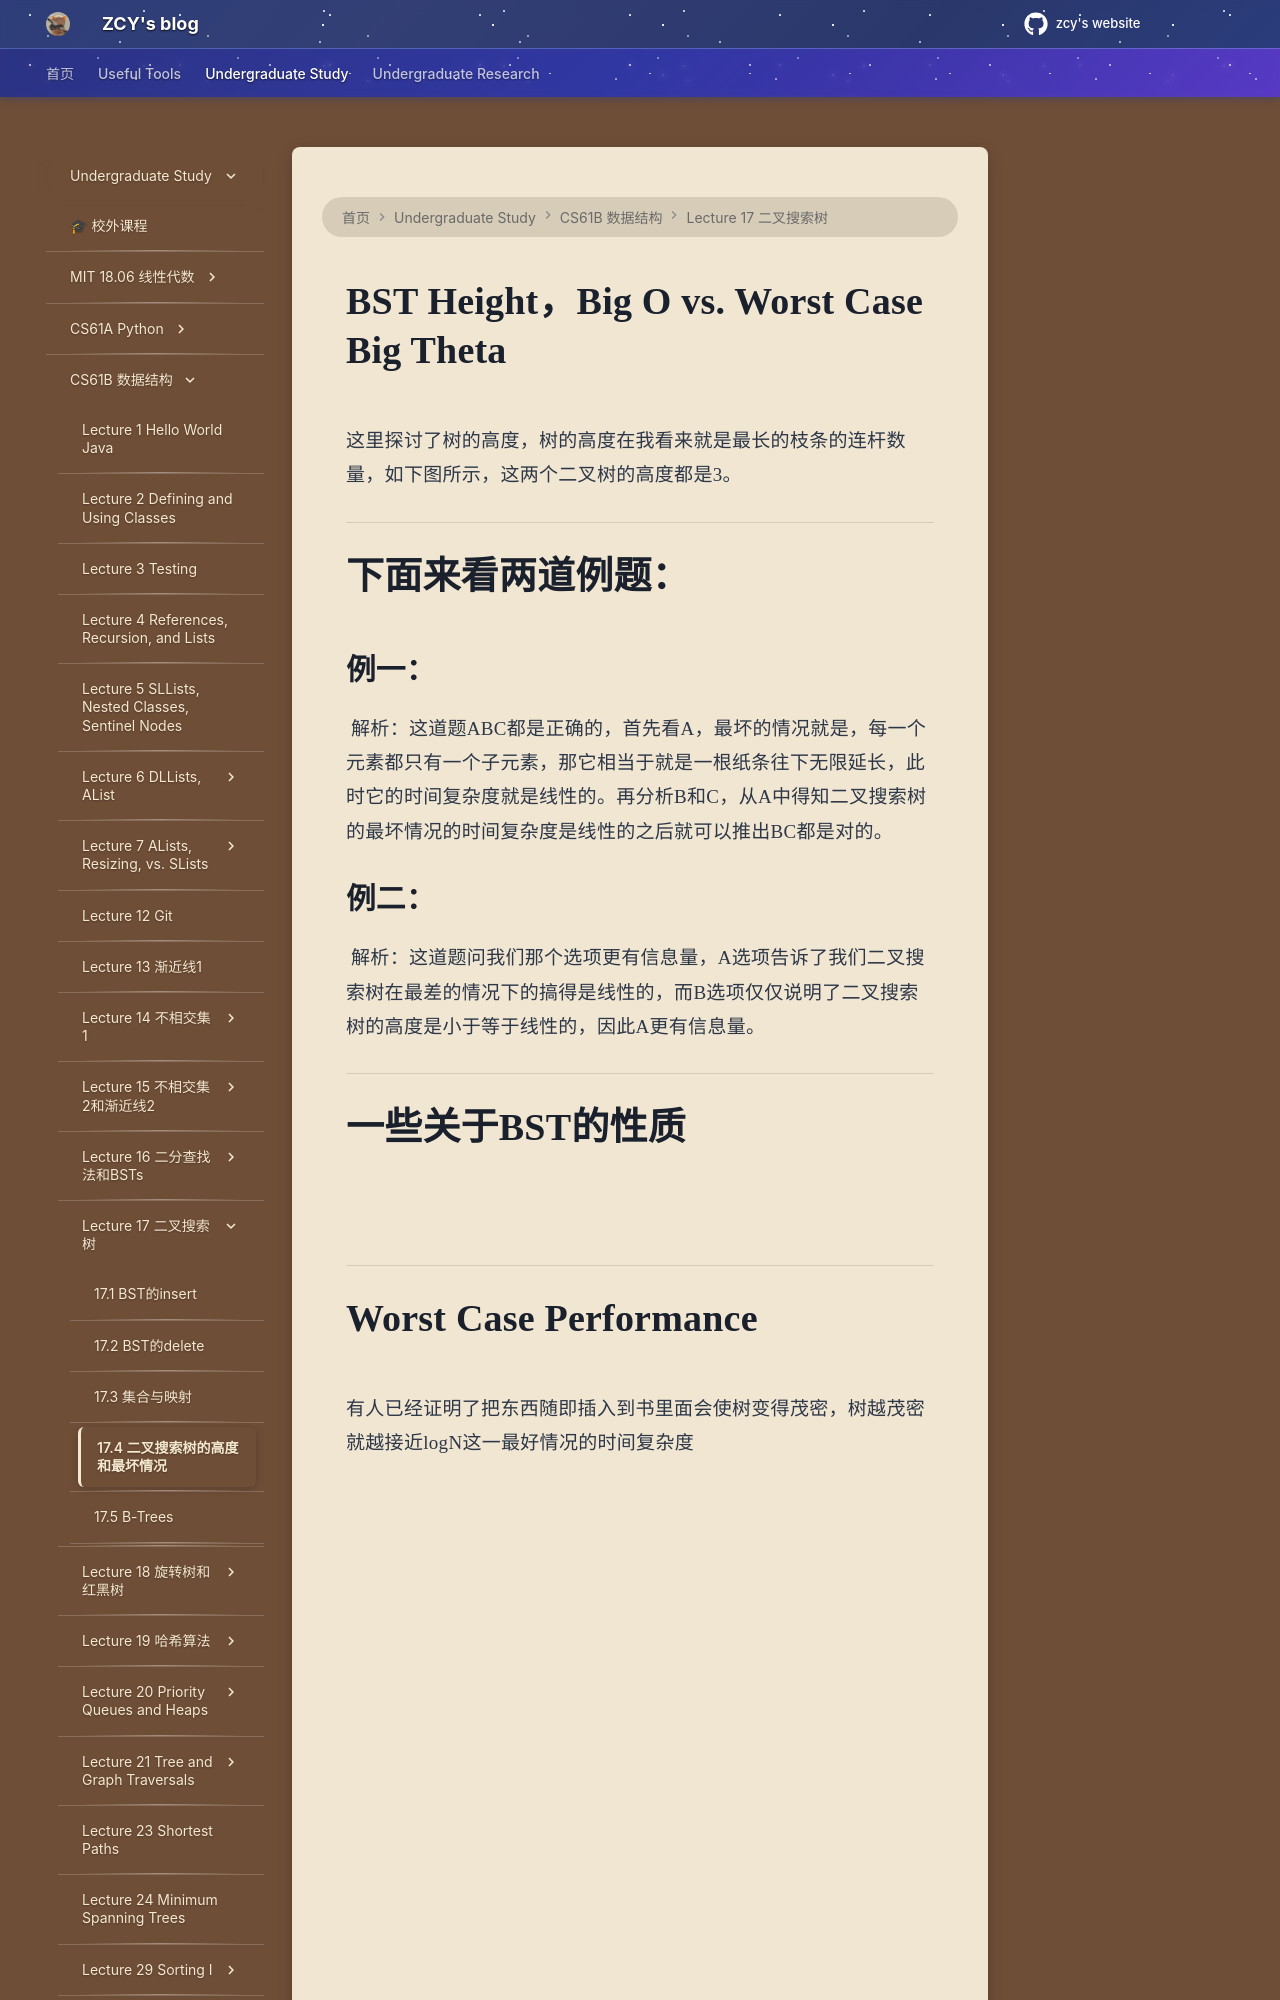

repository: mouchenmou/ZCY-s-website · page: 笔记本/CS61B/Lecture 17 二叉搜索树，Set and Maps，B-trees/4.二叉搜索树的高度和最坏情况/index.html · generator: mkdocs

# BST Height，Big O vs. Worst Case Big Theta

这里探讨了树的高度，树的高度在我看来就是最长的枝条的连杆数量，如下图所示，这两个二叉树的高度都是3。
![](附件/Pasted%20image%2020251005214040.png)

---

# 下面来看两道例题：
## 例一：
![](附件/Pasted%20image%2020251005214102.png)
解析：这道题ABC都是正确的，首先看A，最坏的情况就是，每一个元素都只有一个子元素，那它相当于就是一根纸条往下无限延长，此时它的时间复杂度就是线性的。再分析B和C，从A中得知二叉搜索树的最坏情况的时间复杂度是线性的之后就可以推出BC都是对的。
